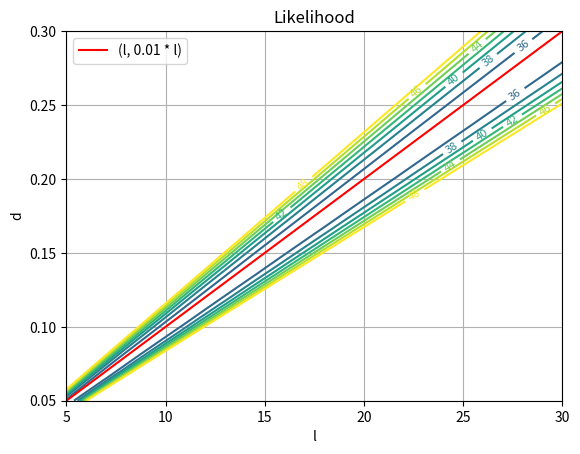
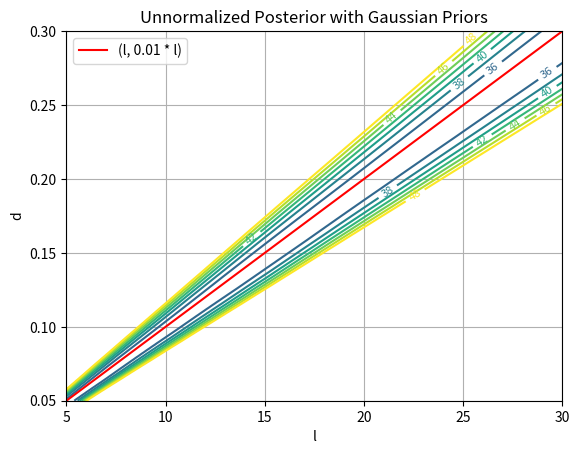

These charts were generated, in order, by the following Python code:
import numpy as np
import math
import matplotlib.pyplot as plt
Ys = np.array([108,108,101,108,109,91,108,97,92,98])

t = 100

def x(t,l,d):
    return l/d*(1-np.exp(-d*t))

def likelihood(Y,l,d,t):
    prod = 0
    for y in Y:
        x_i =x(t,l,d)
        for i in range(y):
            prod+=np.log(i+1)
        prod-=np.log(pow(x_i,y)*np.exp(-x_i))
    return prod


l_range = np.linspace(5, 30, 100)
d_range = np.linspace(0.05, 0.3, 100)

L, D = np.meshgrid(l_range, d_range)


likelihood_values = likelihood(Ys, L, D, t)

levels = np.arange(30, 50, 2)
contour_plot = plt.contour(L, D, likelihood_values, levels=levels)
plt.clabel(contour_plot, inline=True, fontsize=8)


line_l = np.linspace(5, 30, 100)
line_d = 0.01 * line_l
plt.plot(line_l, line_d, color='red', label='(l, 0.01 * l)')


plt.xlabel('l')
plt.ylabel('d')
plt.legend()

# Show the plot
plt.title('Likelihood')
plt.grid(True)
plt.show()
plt.clf()

#####################################################################################
#################################### PART II ########################################
#####################################################################################

mu1 = 15
sigma1_sq = 5
# theta1 = lambda_
mu2 = 1
sigma2_sq = 10
# theta2 = delta_

def prior(theta, mu,sigma_sq):
    exp_up = -(((theta-mu)**2)/(2*sigma_sq))
    return (1/math.sqrt(2*sigma_sq*math.pi))*np.exp(exp_up)


l_range = np.linspace(5, 30, 100)
d_range = np.linspace(0.05, 0.3, 100)

L2, D2 = np.meshgrid(l_range, d_range)

def posterior(Y,l,d,t):
    prod = 0
    for y in Y:
        x_i =x(t,l,d)
        for i in range(y):
            prod+=np.log(i+1)
        prod-=np.log(pow(x_i,y)*np.exp(-x_i))
    prod -= prior(l,mu1,sigma1_sq)
    prod -= prior(d,mu2,sigma2_sq)
    return prod

posterior_values = posterior(Ys, L, D, t)

levels = np.arange(30, 50, 2)
contour_plot = plt.contour(L, D, posterior_values, levels=levels)
plt.clabel(contour_plot, inline=True, fontsize=8)


line_l = np.linspace(5, 30, 100)
line_d = 0.01 * line_l
plt.plot(line_l, line_d, color='red', label='(l, 0.01 * l)')


plt.xlabel('l')
plt.ylabel('d')
plt.legend()

# Show the plot
plt.title('Unnormalized Posterior with Gaussian Priors')
plt.grid(True)
plt.show()
plt.clf()
